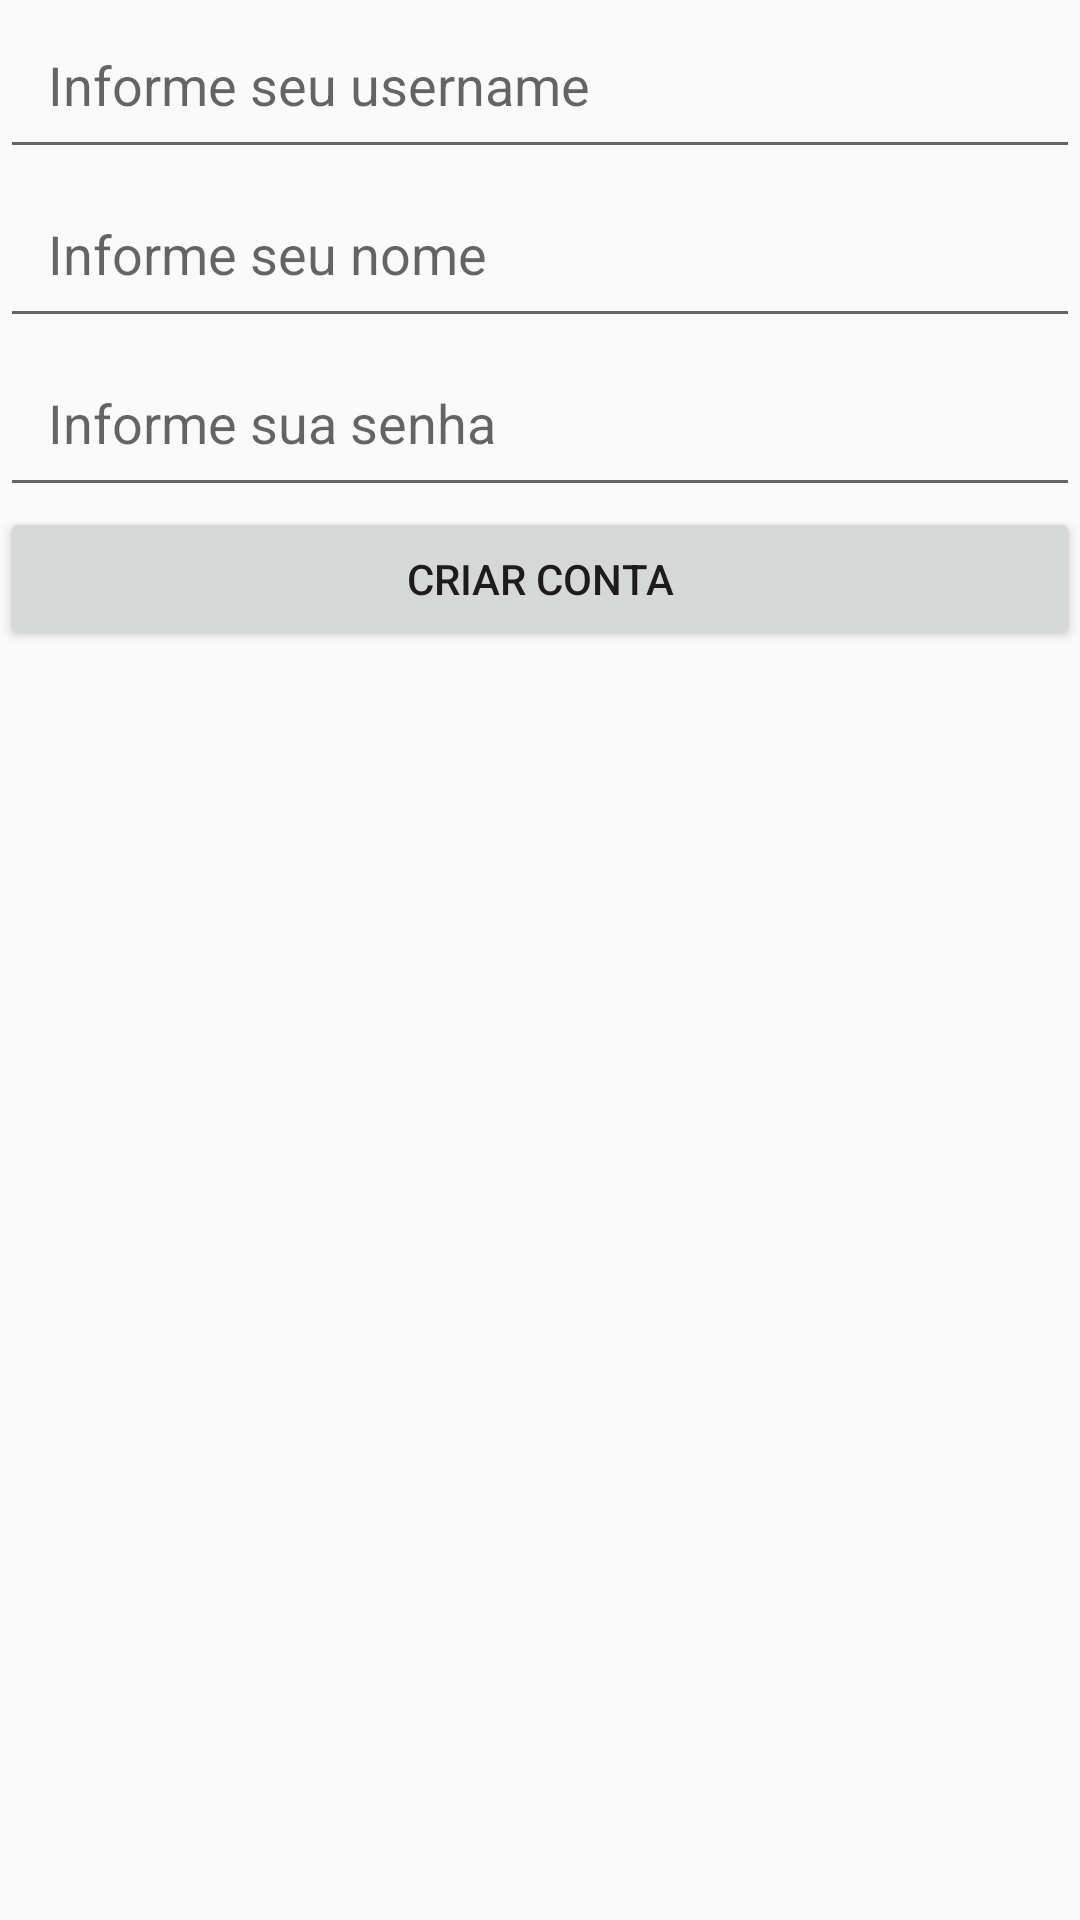

The Android layout XML behind this screen, and the referenced resources:
<!-- AndroidManifest.xml: application theme AppTheme -->
<!-- res/layout/activity_novo_usuario.xml -->
<?xml version="1.0" encoding="utf-8"?>
<LinearLayout xmlns:android="http://schemas.android.com/apk/res/android"
    xmlns:tools="http://schemas.android.com/tools"
    android:layout_width="match_parent"
    android:layout_height="match_parent"
    android:orientation="vertical"
    tools:context="br.com.heiderlopes.demoactivityintent.LoginActivity">

    <EditText
        android:id="@+id/etUsername"
        style="@style/input_default"
        android:hint="@string/hint_username"/>

    <EditText
        android:id="@+id/etNome"
        style="@style/input_default"
        android:hint="@string/hint_nome"/>

    <EditText
        android:id="@+id/etSenha"
        style="@style/input_default"
        android:hint="@string/hint_senha"
        android:inputType="textPassword"/>

    <Button
        android:id="@+id/btCriarConta"
        android:layout_width="match_parent"
        android:layout_height="wrap_content"
        android:text="@string/criar_conta"/>

</LinearLayout>
<!-- resources referenced by this layout -->
<resources>
  <string name="criar_conta">Criar conta</string>
  <string name="hint_nome">Informe seu nome</string>
  <string name="hint_senha">Informe sua senha</string>
  <string name="hint_username">Informe seu username</string>
  <style name="input_default">
          <item name="android:layout_width">match_parent</item>
          <item name="android:layout_height">wrap_content</item>
          <item name="android:padding">16dp</item>
      </style>
  <style name="AppTheme" parent="Theme.AppCompat.Light.DarkActionBar">
          
          <item name="colorPrimary">@color/colorPrimary</item>
          <item name="colorPrimaryDark">@color/colorPrimaryDark</item>
          <item name="colorAccent">@color/colorAccent</item>
      </style>
  <!-- not gathered from this repository: default colours our renderer supplied (Android Studio template values) -->
  <color name="colorPrimary">#FF6200EE</color>
  <color name="colorPrimaryDark">#FF3700B3</color>
  <color name="colorAccent">#FF03DAC5</color>
</resources>
